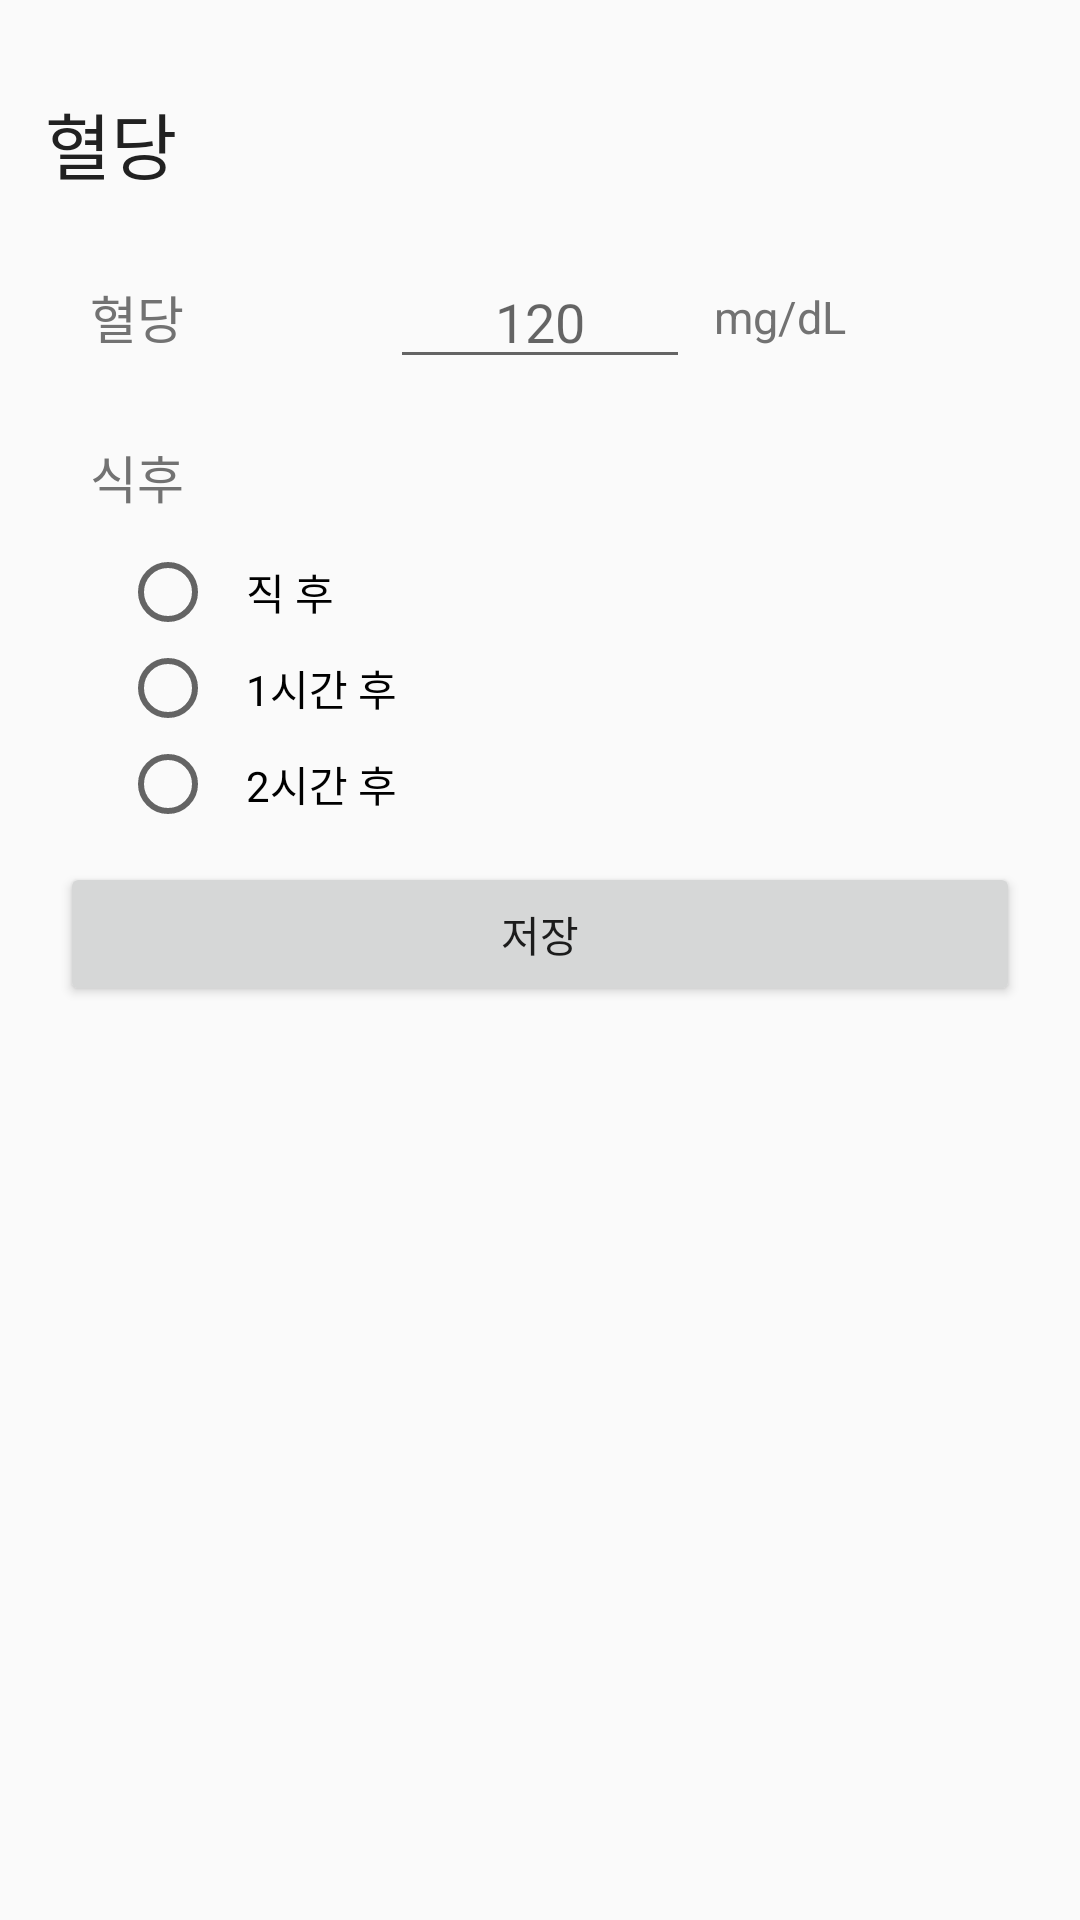

Produce the Android XML layout that renders to this screen, including the resource entries it uses.
<!-- AndroidManifest.xml: application theme AppTheme -->
<!-- res/layout/fragment_blood_sugar.xml -->
<LinearLayout
    xmlns:android="http://schemas.android.com/apk/res/android"
    xmlns:tools="http://schemas.android.com/tools"
    android:layout_width="match_parent"
    android:layout_height="match_parent"
    android:orientation="vertical"
    tools:context=".BloodPressureFragment">
    
    <TextView
        style="@style/InputTitle"
        android:layout_marginTop="30dp"
        android:text="@string/title_blood_sugar" />

    
    <LinearLayout
        style="@style/InputRow"
        android:layout_marginTop="20dp">
        <TextView
            style="@style/InputLabel"
            android:text="@string/label_blood_sugar" />

        <EditText
            style="@style/InputEditText"
            android:id="@+id/et_blood_pressure_max"
            android:hint="@string/hint_blood_pressure_max" />

        <TextView
            style="@style/InputUnit"
            android:text="@string/unit_blood_sugar" />
    </LinearLayout>

    <TextView
        style="@style/InputLabel"
        android:text="@string/label_radio"
        android:layout_marginTop="20dp"
        android:layout_marginLeft="30dp"/>

    <RadioGroup
        android:id="@+id/rg_time_after_eating"
        android:layout_width="match_parent"
        android:layout_height="wrap_content"
        android:layout_marginTop="10dp"
        android:paddingLeft="40dp">
        <RadioButton
            style="@style/InputRadioButton"
            android:id="@+id/rb_immediatly"
            android:text="@string/label_radio_immediate" />

        <RadioButton
            style="@style/InputRadioButton"
            android:id="@+id/rb_after_one_hour"
            android:text="@string/label_radio_1_hour" />

        <RadioButton
            style="@style/InputRadioButton"
            android:id="@+id/rb_after_two_hours"
            android:text="@string/label_radio_2_hours" />
    </RadioGroup>

    <Button
        style="@style/InputSaveButton"
        android:id="@+id/btn_save_blood_sugar"/>
</LinearLayout>
<!-- resources referenced by this layout -->
<resources>
  <string name="hint_blood_pressure_max">120</string>
  <string name="label_blood_sugar">혈당</string>
  <string name="label_radio">식후</string>
  <string name="label_radio_1_hour">1시간 후</string>
  <string name="label_radio_2_hours">2시간 후</string>
  <string name="label_radio_immediate">직 후</string>
  <string name="title_blood_sugar">혈당</string>
  <string name="unit_blood_sugar">mg/dL</string>
  <style name="InputEditText">
          <item name="android:layout_width">100dp</item>
          <item name="android:layout_height">wrap_content</item>
          <item name="android:inputType">numberDecimal</item>
          <item name="android:gravity">center</item>
      </style>
  <style name="InputLabel">
          <item name="android:layout_width">100dp</item>
          <item name="android:layout_height">wrap_content</item>
          <item name="android:textColor">@color/secondary_text</item>
          <item name="android:textSize">17dp</item>
      </style>
  <style name="InputRadioButton">
          <item name="android:layout_width">wrap_content</item>
          <item name="android:layout_height">wrap_content</item>
          <item name="android:paddingLeft">10dp</item>
      </style>
  <style name="InputRow">
          <item name="android:layout_width">match_parent</item>
          <item name="android:layout_height">wrap_content</item>
          <item name="android:orientation">horizontal</item>
          <item name="android:paddingLeft">30dp</item>
          <item name="android:gravity">center_vertical</item>
      </style>
  <style name="InputSaveButton">
          <item name="android:layout_width">match_parent</item>
          <item name="android:layout_height">wrap_content</item>
          <item name="android:layout_marginLeft">20dp</item>
          <item name="android:layout_marginRight">20dp</item>
          <item name="android:layout_marginTop">10dp</item>
          <item name="android:layout_marginBottom">10dp</item>
          <item name="android:layout_gravity">right|center_vertical</item>
          <item name="android:text">@string/btn_name_save</item>
      </style>
  <style name="InputTitle">
          <item name="android:textSize">24dp</item>
          <item name="android:textColor">@color/primary_text</item>
          <item name="android:layout_width">match_parent</item>
          <item name="android:layout_height">wrap_content</item>
          <item name="android:paddingLeft">15dp</item>
          <item name="android:gravity">left|center_vertical</item>
      </style>
  <style name="InputUnit">
          <item name="android:layout_width">60dp</item>
          <item name="android:layout_height">wrap_content</item>
          <item name="android:layout_marginLeft">8dp</item>
          <item name="android:textColor">@color/secondary_text</item>
          <item name="android:textSize">15dp</item>
      </style>
  <style name="AppTheme" parent="Theme.AppCompat.Light.NoActionBar">
          
          <item name="colorPrimary">@color/primary</item>
          <item name="colorPrimaryDark">@color/primary_dark</item>
          <item name="colorAccent">@color/accent</item>
      </style>
  <color name="secondary_text">#727272</color>
  <string name="btn_name_save">저장</string>
  <color name="primary_text">#212121</color>
  <color name="primary">#673AB7</color>
  <color name="primary_dark">#512DA8</color>
  <color name="accent">#03A9F4</color>
</resources>
